Run: headless pygame with SDL's dummy video driver; simulated clock (each Clock.tick advances the game by its frame time, no real sleeping); random seed 0; keys injected as events and as key.get_pressed() state; no mouse input.
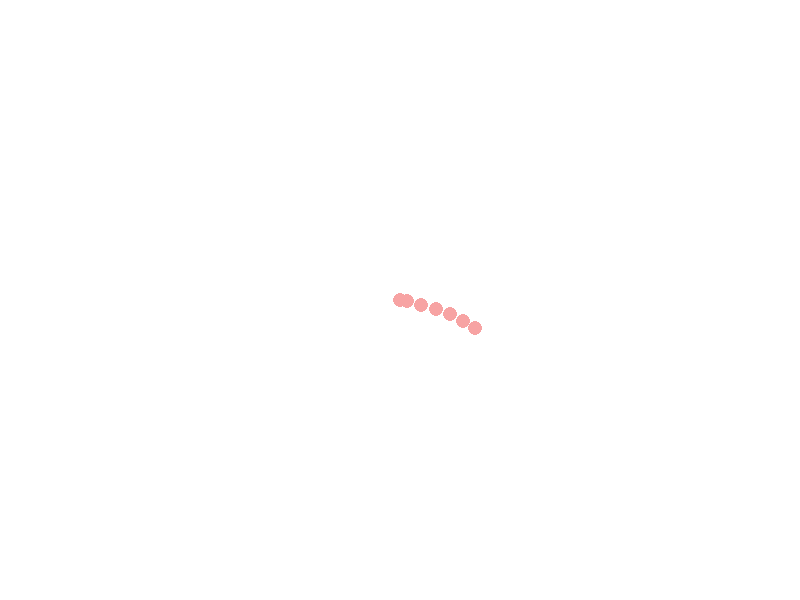
Frame 1 of 4 · flips 1–60 · no input
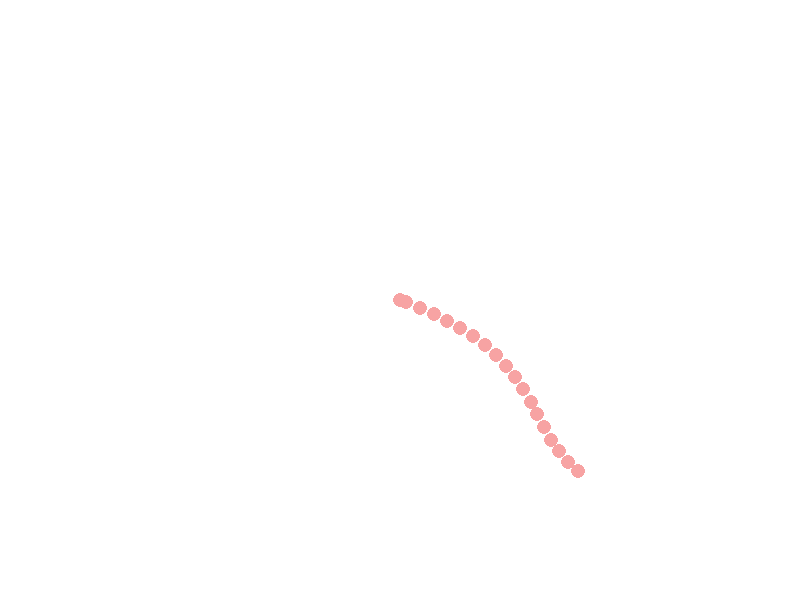
Frame 2 of 4 · flips 61–180 · tapped SPACE, RETURN · held RIGHT (→), D
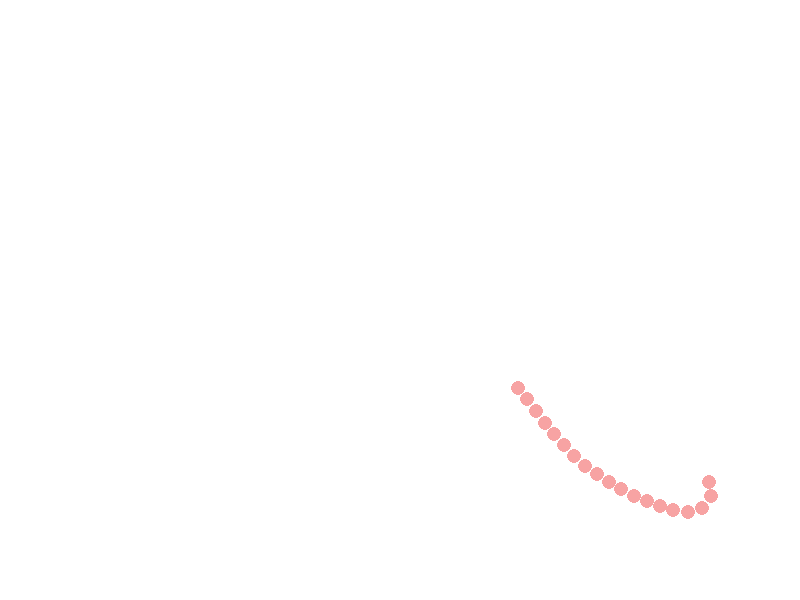
Frame 3 of 4 · flips 181–300 · held DOWN (↓), S
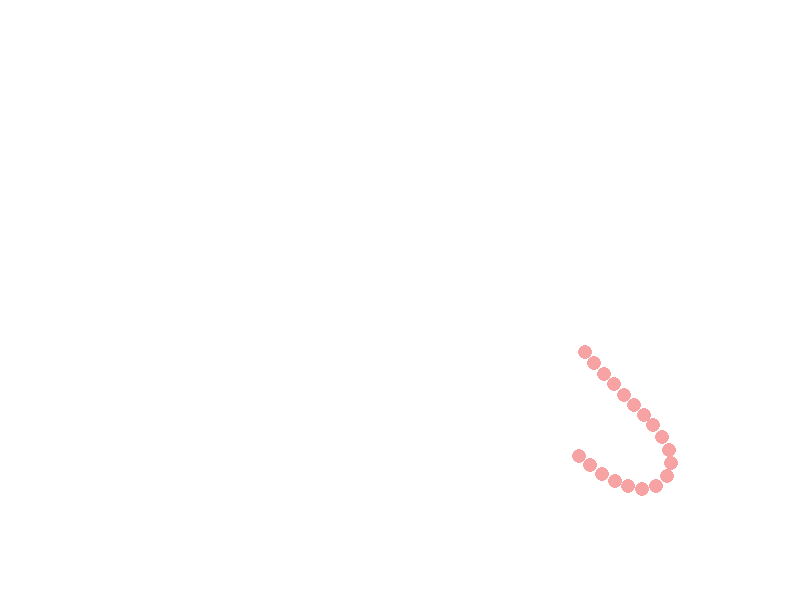
Frame 4 of 4 · flips 301–420 · held LEFT (←), A, UP (↑), W

The pygame program that drew these frames:

import pygame
import math
import random

# Параметры экрана
WIDTH, HEIGHT = 800, 600
WHITE = (255, 255, 255)
worm_color = (247, 163, 163)  # Цвет червя
head_color = (255, 255, 255)  # Цвет головы червя (белый)

# Инициализация Pygame
pygame.init()
screen = pygame.display.set_mode((WIDTH, HEIGHT))
pygame.display.set_caption("Симуляция движения червя")

# Параметры червя
SEGMENT_SIZE = 15
NUM_SEGMENTS = 20
worm_segments = [(WIDTH // 2, HEIGHT // 2) for _ in range(NUM_SEGMENTS)]
angle = 0  # Начальный угол поворота
speed = 3  # Скорость движения
angle_change = 0  # Поворот направления

# Максимальный угол поворота
MAX_TURN_ANGLE = math.radians(5)  # 5 градусов для плавности

running = True
while running:
    screen.fill(WHITE)

    # События Pygame
    for event in pygame.event.get():
        if event.type == pygame.QUIT:
            running = False

    # Случайное изменение направления
    angle_change += random.uniform(-0.1, 0.1)  # Плавные изменения направления

    # Обновление позиции головы червя
    head_x, head_y = worm_segments[0]
    new_x = head_x + speed * math.cos(angle + angle_change)
    new_y = head_y + speed * math.sin(angle + angle_change)

    # Проверка на столкновение со стенами
    if new_x < SEGMENT_SIZE // 2:  # Столкновение с левой стеной
        new_x = SEGMENT_SIZE // 2
        angle_change += random.uniform(-math.pi / 2, math.pi / 2)  # Поворот в случайную сторону
    elif new_x > WIDTH - SEGMENT_SIZE // 2:  # Столкновение с правой стеной
        new_x = WIDTH - SEGMENT_SIZE // 2
        angle_change += random.uniform(-math.pi / 2, math.pi / 2)  # Поворот в случайную сторону

    if new_y < SEGMENT_SIZE // 2:  # Столкновение с верхней стеной
        new_y = SEGMENT_SIZE // 2
        angle_change += random.uniform(-math.pi / 2, math.pi / 2)  # Поворот в случайную сторону
    elif new_y > HEIGHT - SEGMENT_SIZE // 2:  # Столкновение с нижней стеной
        new_y = HEIGHT - SEGMENT_SIZE // 2
        angle_change += random.uniform(-math.pi / 2, math.pi / 2)  # Поворот в случайную сторону

    worm_segments[0] = (new_x, new_y)

    # Обновление позиции сегментов червя
    for i in range(1, NUM_SEGMENTS):
        prev_x, prev_y = worm_segments[i - 1]
        curr_x, curr_y = worm_segments[i]

        # Постепенное следование каждого сегмента за предыдущим
        dx = prev_x - curr_x
        dy = prev_y - curr_y
        distance = math.hypot(dx, dy)

        if distance > SEGMENT_SIZE:  # Двигаем сегмент ближе к предыдущему
            # Пропорциональное перемещение для плавного следования
            curr_x += (dx / distance) * (speed * 0.5)  # Меньшая скорость для плавности
            curr_y += (dy / distance) * (speed * 0.5)
            worm_segments[i] = (curr_x, curr_y)

    # Отрисовка червя
    for i, segment in enumerate(worm_segments):
        color = head_color if i == 0 else worm_color  # Задаем цвет для головы и тела
        pygame.draw.circle(screen, color, (int(segment[0]), int(segment[1])), SEGMENT_SIZE // 2)

    pygame.display.flip()
    pygame.time.delay(30)

pygame.quit()
